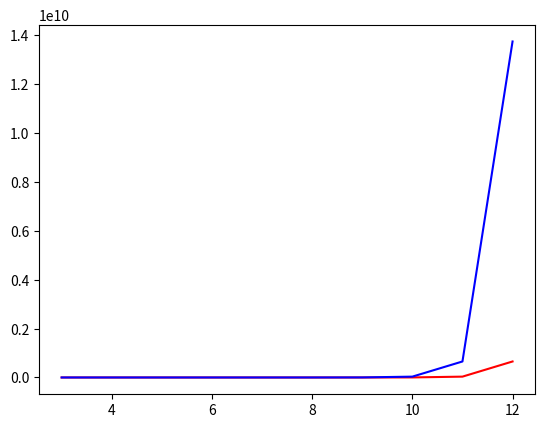

The script that saved this image:
import matplotlib.pyplot as plt
import math

Taxa =range(3,12+1) 

plt.plot(Taxa,list(map(lambda x: math.factorial(((2*x)-5))/((2**(x-3))*math.factorial(x-3)) ,Taxa)),'r',Taxa,list(map(lambda x: math.factorial(((2*x)-3))/((2**(x-2))*math.factorial(x-2)) ,Taxa)),'b') 
plt.savefig("no_rooted_and_unrooted_trees.pdf",format ="pdf")
plt.show()